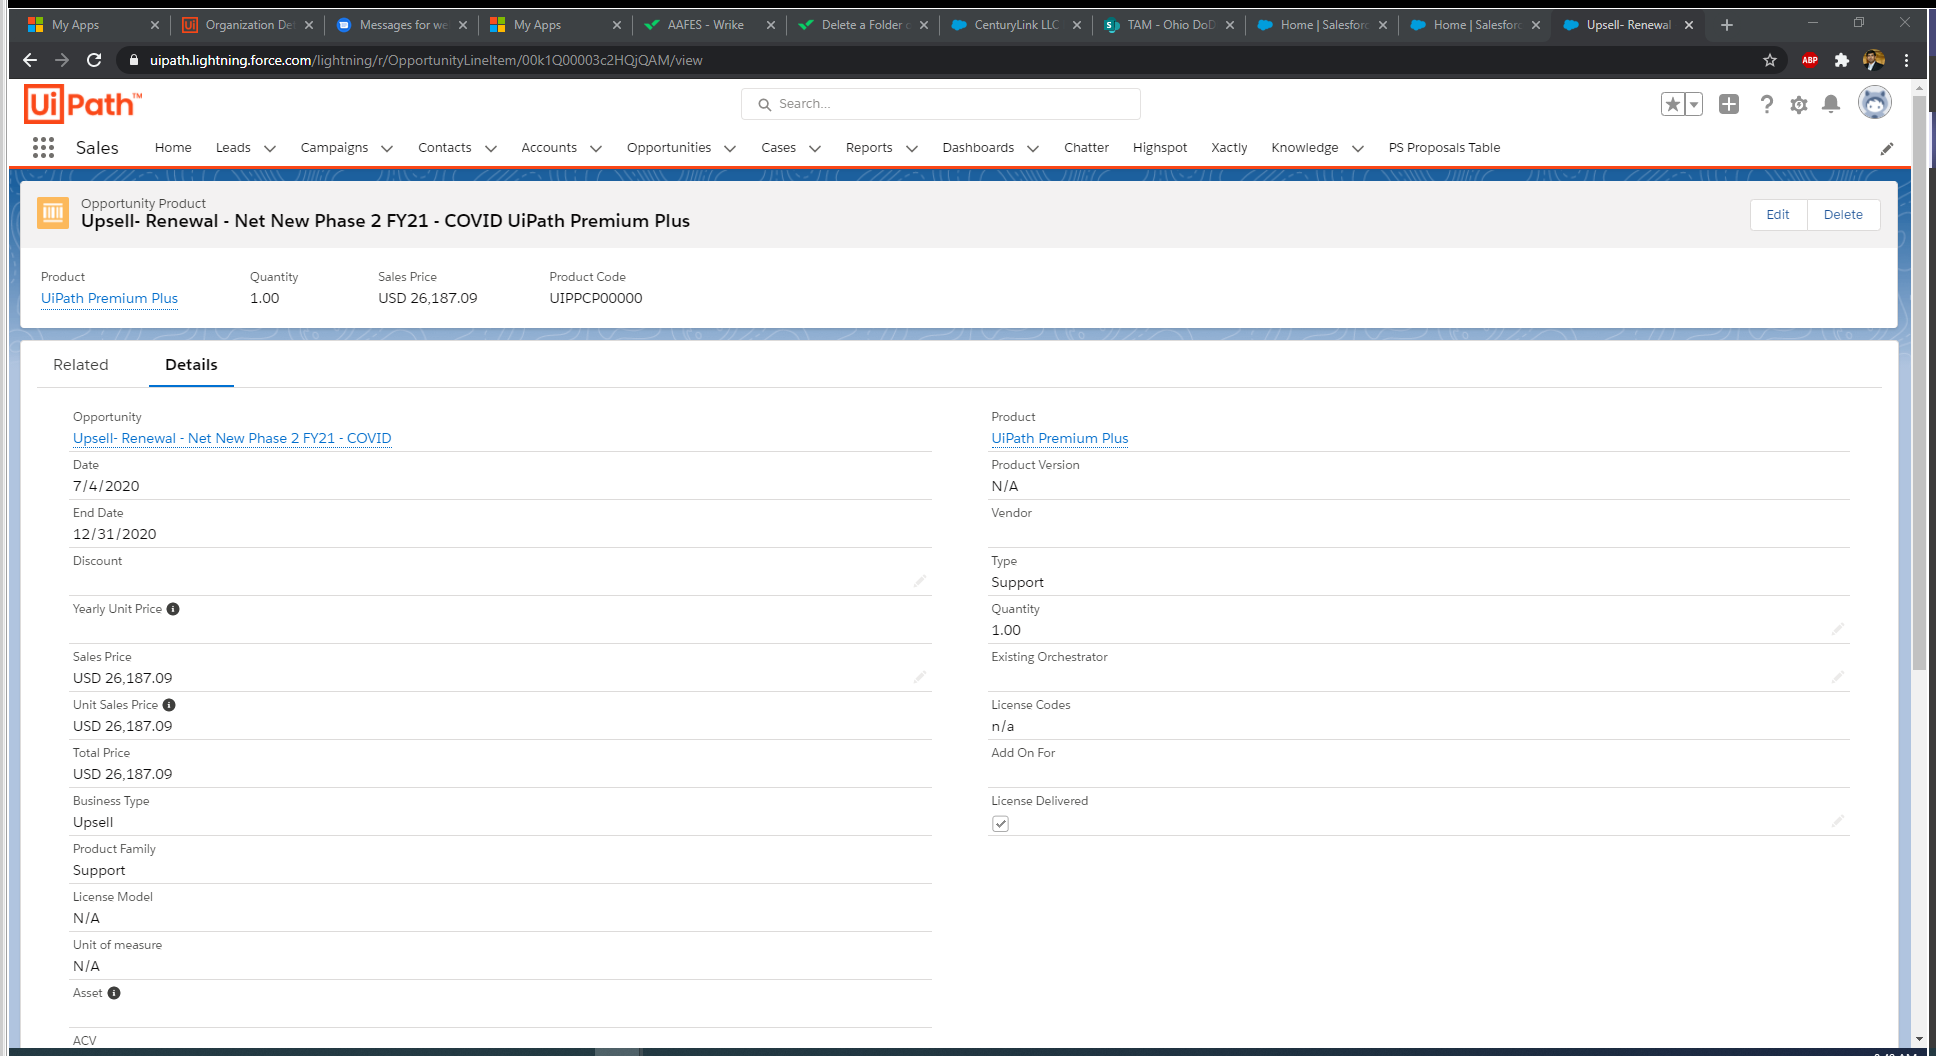
Task: Create Sharepoint Site or Page
Workflow: Salesforce_GetEndDate

Step 1 [try]: Get End Date for Product in window '*| Salesforce' (chrome.exe)

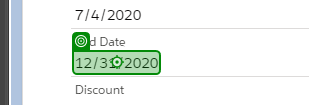
Step 2 [try]: get-text